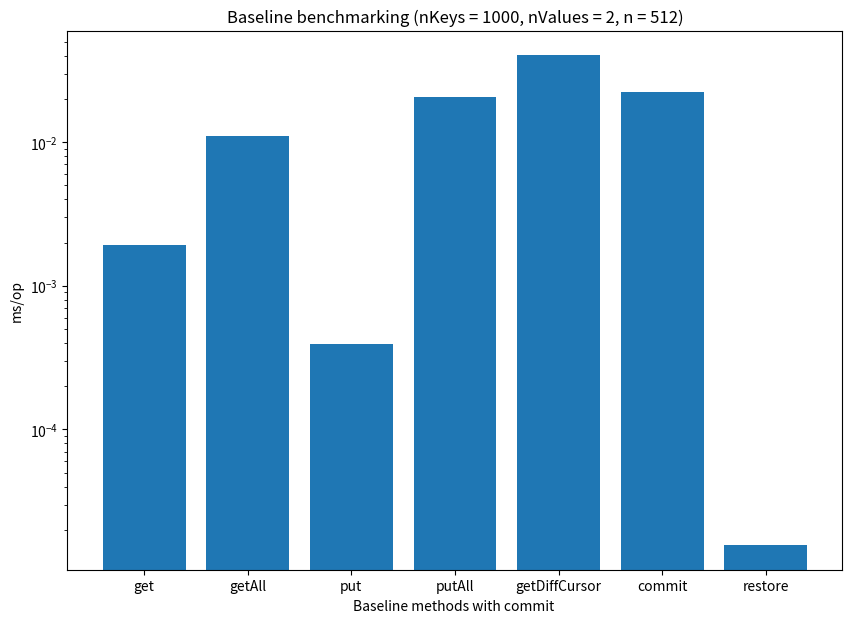

Source code (Python):
import matplotlib.pyplot as plt
import numpy as np

np.random.seed(10)
data_get = []
data_get_all = []
data_put = []
data_put_all = []
data_getDiffCursor = []
data_commit = []
data_restore = []

data = [0.988/512, 5.612889143/512, 0.202/512, 10.619/512, 20.622/512, 11.359/512, 0.008/512]
methods = ['get', 'getAll', 'put', 'putAll', 'getDiffCursor', 'commit', 'restore']

fig = plt.figure(figsize =(10, 7))
ax = fig.add_subplot()

ax.set(
    axisbelow=True,
    title='Baseline benchmarking (nKeys = 1000, nValues = 2, n = 512)',
    xlabel='Baseline methods with commit ',
    ylabel='ms/op',
)

ax.set_yscale("log")
plt.bar(methods, data)
plt.show()
